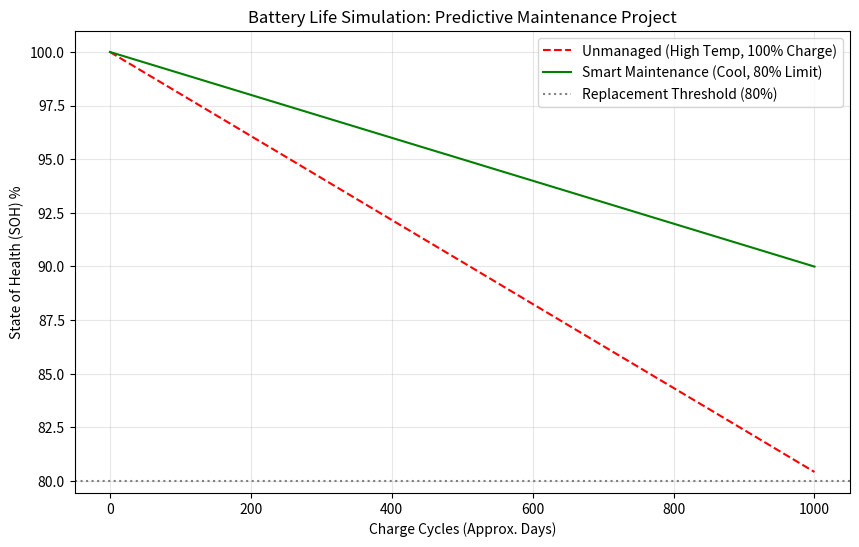

The script that saved this image:
import numpy as np
import matplotlib.pyplot as plt

# --- 1. CONFIGURATION (ค่าพารามิเตอร์เริ่มต้น) ---
Initial_Capacity = 100  # SOH เริ่มต้น 100%
Cycles_to_Simulate = 1000 # จำลองไปข้างหน้า 1000 รอบ (ประมาณ 3 ปี)

# --- 2. DEGRADATION LOGIC (สมการจำลองความเสื่อม) ---
def simulate_battery_life(avg_temp, charge_limit, dod=0.5, c_rate=0.5, noise_level=0.01, initial_soh=100.0, initial_cycles=0):
    """
    Simulate battery SOH degradation over time.
    
    Parameters:
    - avg_temp: Average operating temperature (Celsius)
    - charge_limit: Max charge percentage (e.g., 80 or 100)
    - dod: Depth of Discharge (0.0 to 1.0)
    - c_rate: Discharge rate (e.g., 0.5C, 1.0C)
    - noise_level: Magnitude of random daily variance
    - initial_soh: Starting State of Health (%)
    - initial_cycles: Number of cycles already passed
    """
    soh_history = [initial_soh]
    current_soh = initial_soh
    
    # --- STRESS FACTORS ---
    # 1. Temperature Stress: Arrhenius-like effect (simplified)
    # Higher temp = faster chemical reaction = faster degradation
    temp_stress = 1 + max(0, (avg_temp - 25) * 0.05) 
    
    # 2. Voltage Stress: High SoC keeps voltage high, stressing cathode
    voltage_stress = 1.5 if charge_limit > 80 else 1.0 
    
    # 3. DoD Stress: Deeper cycles cause more mechanical stress on electrodes
    # Non-linear: 80% DoD is much worse than 2x 40% DoD
    dod_stress = (dod / 0.5) ** 1.5
    
    # 4. C-rate Stress: High current generates internal heat and lithium plating risk
    c_rate_stress = c_rate ** 1.2
    
    base_degradation = 0.02 

    # --- SIMULATION LOOP ---
    for cycle in range(Cycles_to_Simulate):
        # Calculate daily damage
        # Deterministic part
        damage = base_degradation * temp_stress * voltage_stress * dod_stress * c_rate_stress
        
        # Stochastic part (random usage fluctuations)
        noise = np.random.normal(0, noise_level * base_degradation)
        damage = max(0, damage + noise) # Damage can't be negative
        
        # Update SOH
        current_soh -= damage
        soh_history.append(current_soh)
        
    return soh_history

if __name__ == "__main__":
    scenario_unmanaged = simulate_battery_life(avg_temp=35, charge_limit=100)
    scenario_managed = simulate_battery_life(avg_temp=28, charge_limit=80)
    plt.figure(figsize=(10, 6))
    plt.plot(scenario_unmanaged, label='Unmanaged (High Temp, 100% Charge)', color='red', linestyle='--')
    plt.plot(scenario_managed, label='Smart Maintenance (Cool, 80% Limit)', color='green')

    # เส้นขีดจำกัดเสื่อม (End of Life) ปกติคือ 80%
    plt.axhline(y=80, color='grey', linestyle=':', label='Replacement Threshold (80%)')

    plt.title('Battery Life Simulation: Predictive Maintenance Project')
    plt.xlabel('Charge Cycles (Approx. Days)')
    plt.ylabel('State of Health (SOH) %')
    plt.legend()
    plt.grid(True, alpha=0.3)
    plt.show()
